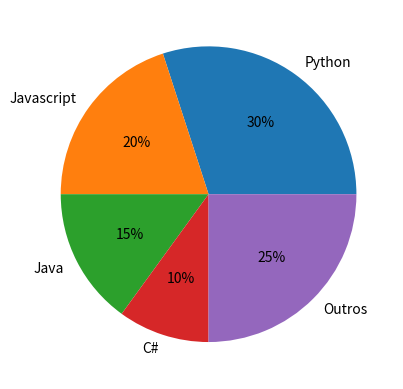

This figure's Python source:
import matplotlib.pyplot as plt

x = ['Python', 'Javascript', 'Java', 'C#', 'Outros']
y = [30,20,15,10,25]

plt.pie(y, labels=x, autopct='%0.00f%%')
plt.show()